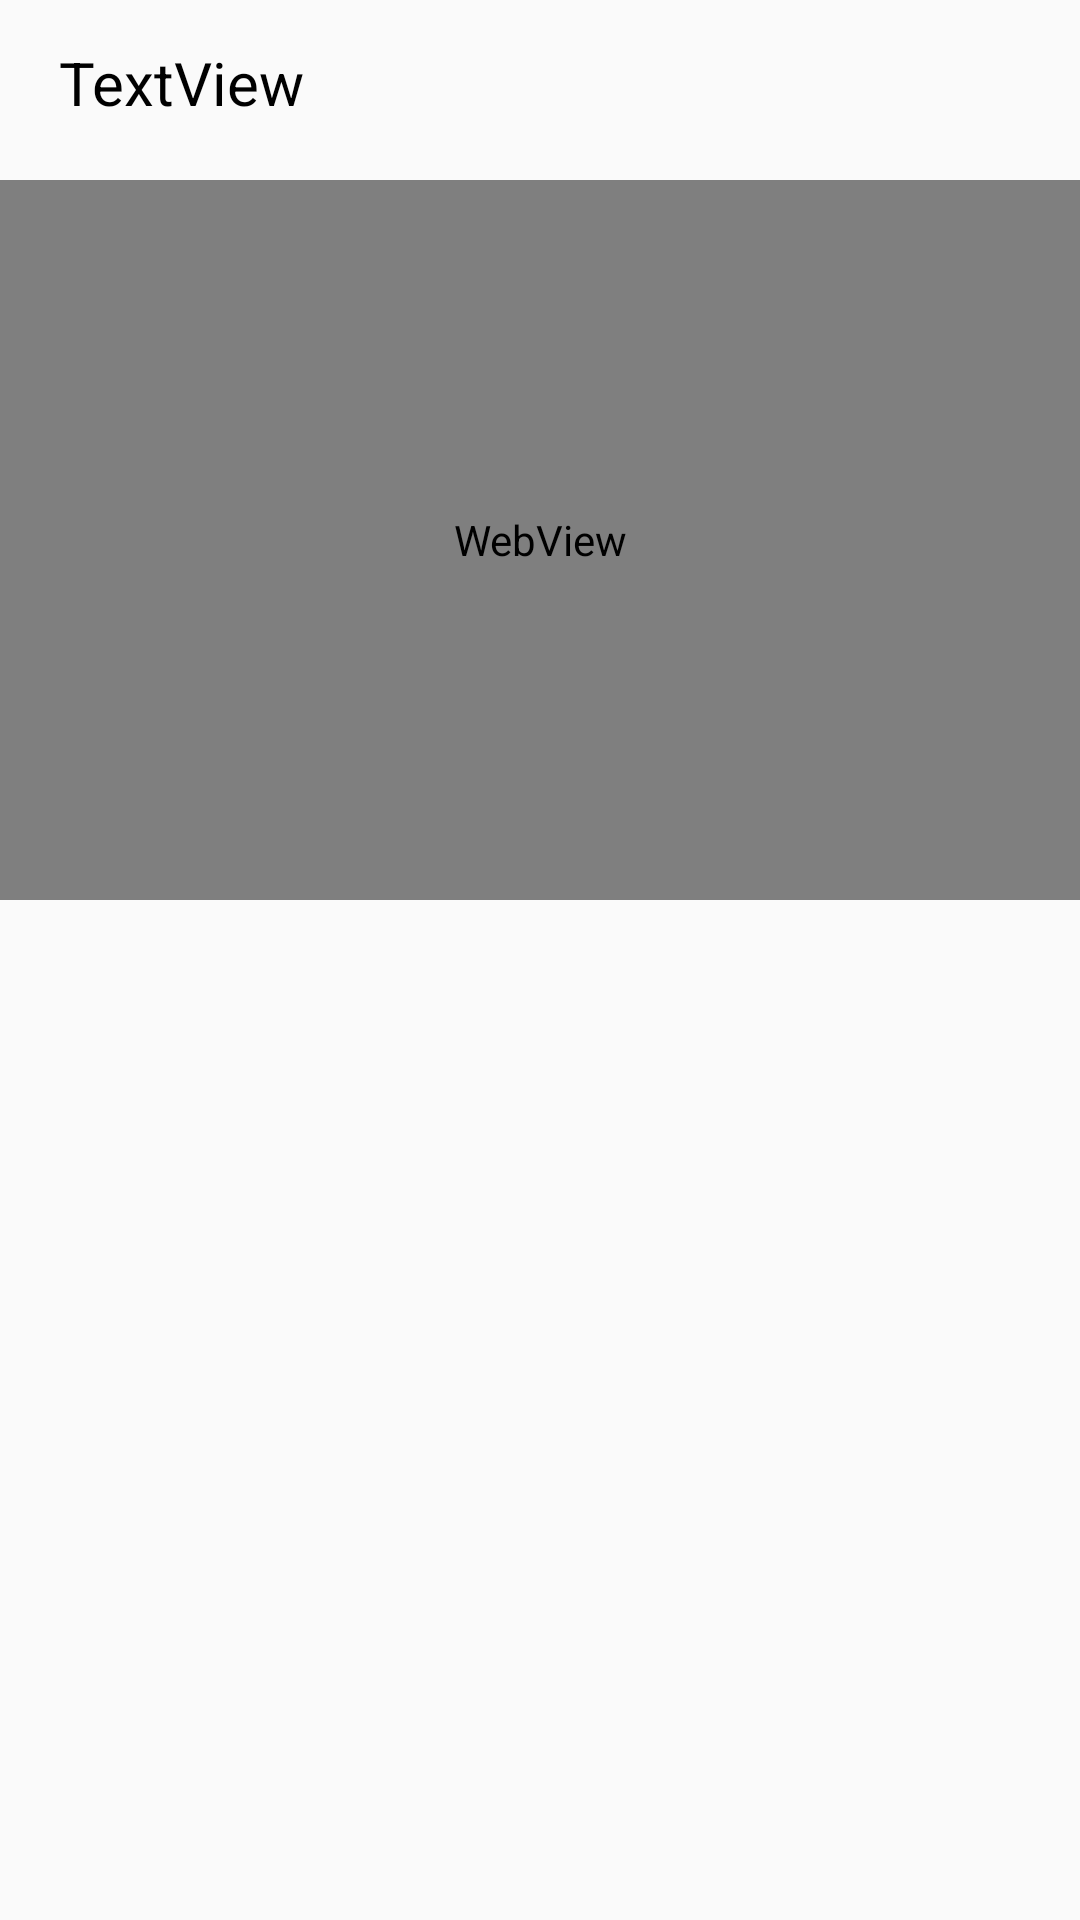

Reconstruct the res/layout file that produces this screen, plus the resources it refers to.
<!-- AndroidManifest.xml: application theme AppTheme -->
<!-- res/layout/activity_web_view.xml -->
<?xml version="1.0" encoding="utf-8"?>
<RelativeLayout xmlns:android="http://schemas.android.com/apk/res/android"
    xmlns:tools="http://schemas.android.com/tools"
    android:id="@+id/activity_web_view"
    android:layout_width="match_parent"
    android:layout_height="match_parent"
    android:paddingBottom="@dimen/activity_vertical_margin"
    android:paddingLeft="@dimen/activity_horizontal_margin"
    android:paddingRight="@dimen/activity_horizontal_margin"
    android:paddingTop="@dimen/activity_vertical_margin"
    tools:context="com.etuloser.padma.rohit.homework5.WebViewActivity">

    <TextView
        android:text="TextView"
        android:textColor="#000000"
        android:textSize="20dp"
        android:layout_width="wrap_content"
        android:layout_height="wrap_content"
        android:layout_marginLeft="20dp"
        android:layout_marginStart="20dp"
        android:layout_marginTop="14dp"
        android:id="@+id/Wvtxttitle"
        android:layout_alignParentTop="true"
        android:layout_alignParentLeft="true"
        android:layout_alignParentStart="true" />

    <WebView
        android:layout_width="match_parent"
        android:layout_height="240dp"
        android:layout_below="@+id/Wvtxttitle"
        android:layout_marginTop="19dp"
        android:id="@+id/webview"
        android:layout_alignParentRight="true"
        android:scrollbars="none"
        android:isScrollContainer="false"
        android:layout_alignParentEnd="true" />

</RelativeLayout>
<!-- resources referenced by this layout -->
<resources>
  <style name="AppTheme" parent="Theme.AppCompat.Light.DarkActionBar">
          
          <item name="colorPrimary">@color/colorPrimary</item>
          <item name="colorPrimaryDark">@color/colorPrimaryDark</item>
          <item name="colorAccent">@color/colorAccent</item>
      </style>
  <color name="colorPrimary">#45aeef</color>
  <color name="colorPrimaryDark">#303F9F</color>
  <color name="colorAccent">#45aeef</color>
</resources>
